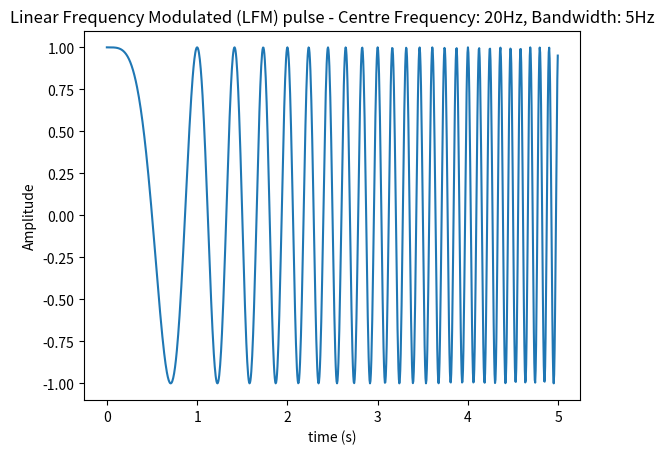
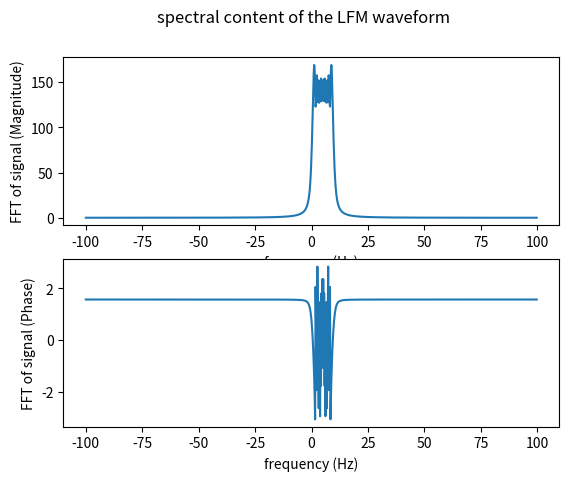

Source code (Python) for these figures, in order:
import numpy as np
import matplotlib.pyplot as plt

if __name__ == "__main__":
    
    # Pulse Parameters
    sample_frequency = 200
    pulse_width = 5
    amplitude = 1
    centre_frequency = 20
    bandwidth = 5
    phase_offset = 0
    
    # Time Array
    pulse_time = np.arange(0,pulse_width,1/sample_frequency)
    
    # Calculating Instantaneous Phase and Generating the waveform
    frequency_gradient = bandwidth/pulse_width
    chirp_rate = frequency_gradient*pulse_time
    instantaneous_phase = (2*np.pi*chirp_rate*pulse_time)+phase_offset
    waveform = amplitude * np.exp(1j*instantaneous_phase)
    
    # Fast Fourier Transforming the waveform to determine the Spectral content
    waveform_fft = np.fft.fft(waveform)
    waveform_fft_shifted = np.fft.fftshift(waveform_fft)
    frequency_axis = np.arange(-sample_frequency/2, sample_frequency/2, sample_frequency/len(waveform_fft_shifted))
    
    # Plotting the waveform
    plt.figure(1)
    plt.plot(pulse_time,waveform)
    plt.xlabel('time (s)')
    plt.ylabel('Amplitude')
    plt.title(f'Linear Frequency Modulated (LFM) pulse - Centre Frequency: {centre_frequency}Hz, Bandwidth: {bandwidth}Hz')
    
    # Plotting the spectral content of the waveform
    fig, (ax1, ax2) = plt.subplots(2)
    fig.suptitle('spectral content of the LFM waveform')
    ax1.plot(frequency_axis, np.abs(waveform_fft_shifted))
    ax1.set_xlabel('frequency (Hz)')
    ax1.set_ylabel('FFT of signal (Magnitude)')
    ax2.plot(frequency_axis, np.angle(waveform_fft_shifted))
    ax2.set_xlabel('frequency (Hz)')
    ax2.set_ylabel('FFT of signal (Phase)')
    
    plt.show()
